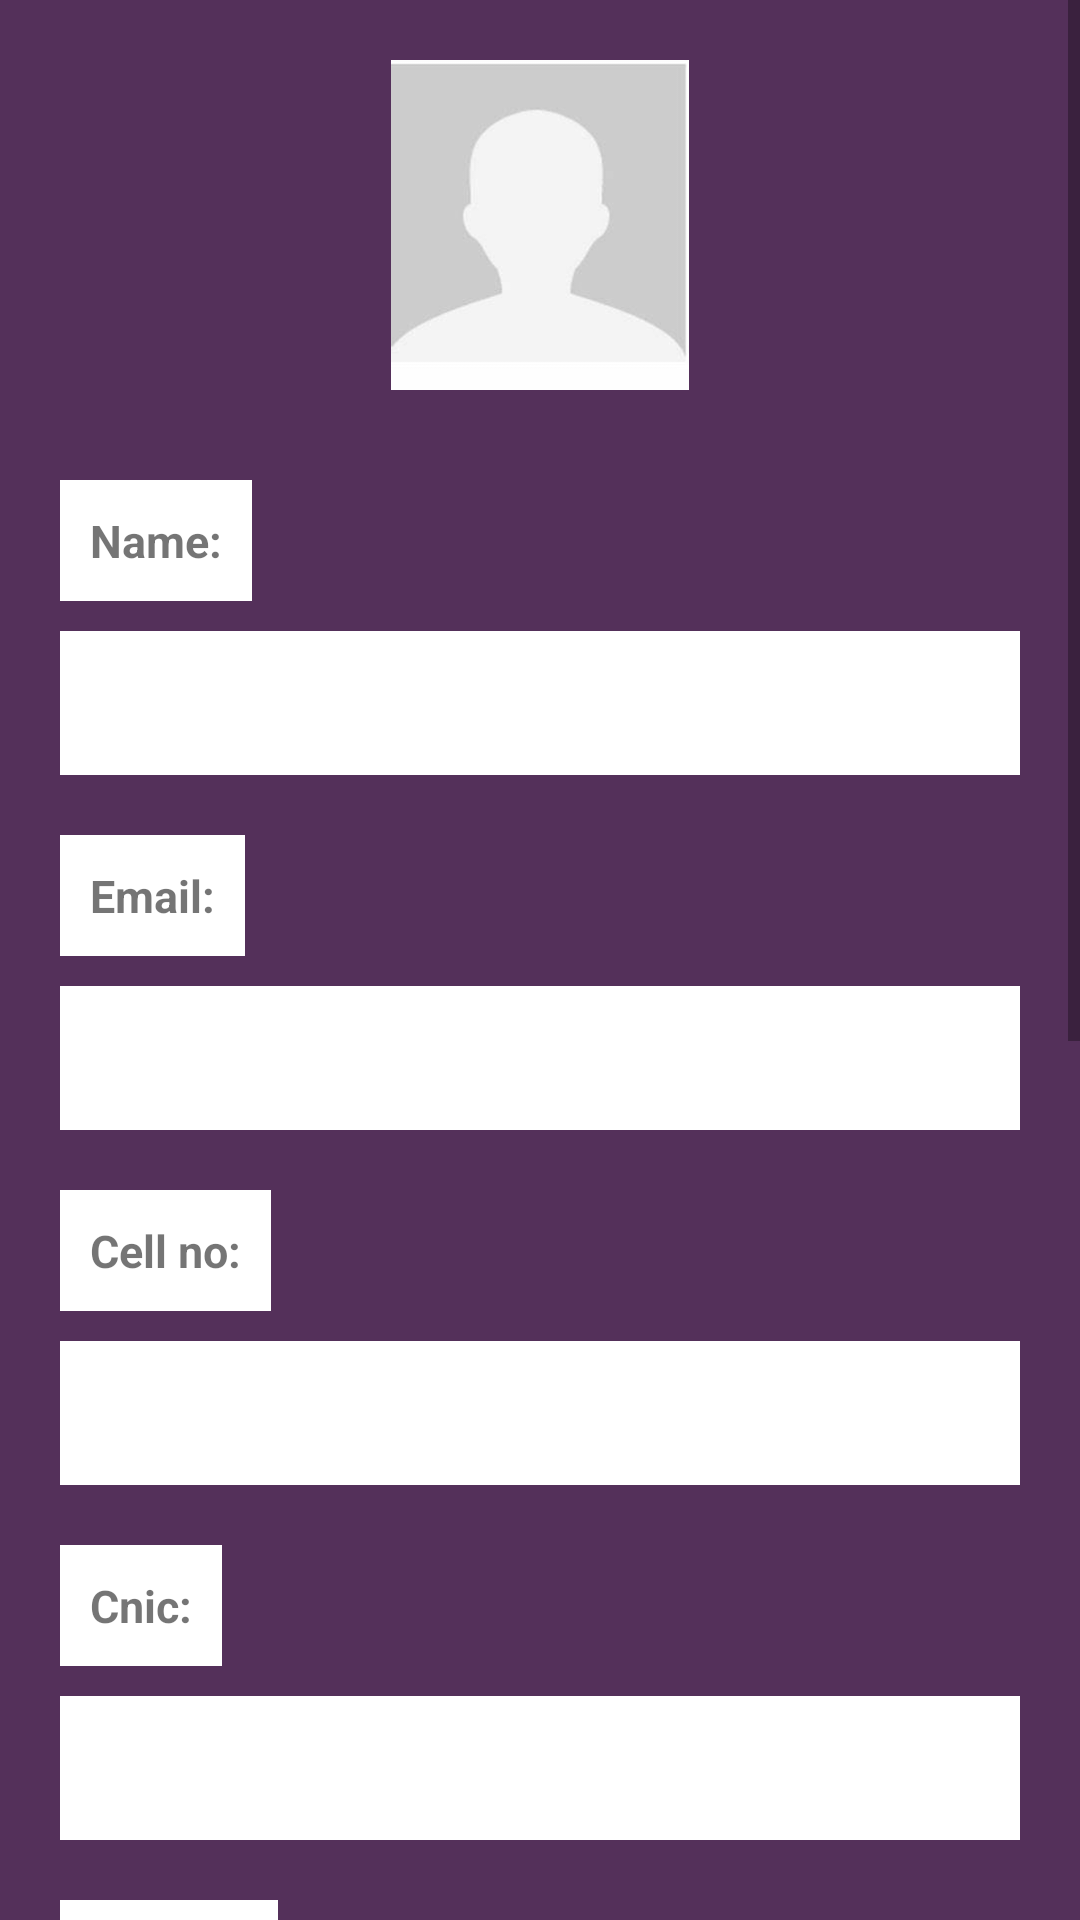

Layout XML and referenced resources for this Android screen:
<!-- AndroidManifest.xml: application theme Theme.FareShare -->
<!-- res/layout/activity_driver_profile.xml -->
<?xml version="1.0" encoding="utf-8"?>
<LinearLayout xmlns:android="http://schemas.android.com/apk/res/android"
android:layout_width="match_parent"
android:layout_height="match_parent"
xmlns:app="http://schemas.android.com/apk/res-auto"
xmlns:tools="http://schemas.android.com/tools"
android:background="#54305a"
android:orientation="vertical"
tools:context=".activities.DriverProfileActivity">
<ScrollView
    android:layout_width="match_parent"
    android:layout_height="wrap_content">

  <LinearLayout
      android:layout_width="match_parent"
      android:layout_height="wrap_content"
      android:orientation="vertical">

    <ImageView
        android:layout_width="110dp"
        android:layout_height="110dp"
        android:layout_gravity="center"
        android:layout_marginStart="20dp"
        android:layout_marginTop="20dp"
        android:layout_marginBottom="20dp"
        android:layout_marginEnd="20dp"
        android:id="@+id/imgdriverprofile"
        app:srcCompat="@drawable/profile"/>
    <TextView
        android:id="@+id/d_name"
        android:layout_width="wrap_content"
        android:layout_height="wrap_content"
        android:layout_marginStart="20dp"
        android:layout_marginEnd="20dp"
        android:layout_marginTop="10dp"
        android:padding="10dp"
        android:text="Name:"
        android:textSize="15sp"
        android:textStyle="bold"
        android:background="@color/white"/>
    <TextView
        android:id="@+id/driver_name"
        android:layout_width="match_parent"
        android:layout_height="wrap_content"
        android:layout_marginStart="20dp"
        android:layout_marginTop="10dp"
        android:layout_marginEnd="20dp"
        android:layout_marginBottom="10dp"
        android:drawablePadding="5dp"
        android:paddingStart="5dp"
        android:fontFamily="@font/kavoon"
        android:inputType="textPersonName"
        android:minHeight="48dp"
        android:textAlignment="textStart"
        android:textSize="14sp"
        android:background="@color/white"/>
    <TextView
        android:id="@+id/dremail"
        android:layout_width="wrap_content"
        android:layout_height="wrap_content"
        android:layout_marginStart="20dp"
        android:layout_marginEnd="20dp"
        android:layout_marginTop="10dp"
        android:padding="10dp"
        android:text="Email:"
        android:textSize="15sp"
        android:textStyle="bold"
        android:background="@color/white"/>
    <TextView
        android:id="@+id/driver_mail"
        android:layout_width="match_parent"
        android:layout_height="wrap_content"
        android:layout_marginStart="20dp"
        android:layout_marginTop="10dp"
        android:layout_marginEnd="20dp"
        android:layout_marginBottom="10dp"
        android:drawablePadding="5dp"
        android:paddingStart="5dp"
        android:fontFamily="@font/kavoon"
        android:inputType="textPersonName"
        android:minHeight="48dp"
        android:textAlignment="textStart"
        android:textSize="14sp"
        android:background="@color/white"/>
    <TextView
        android:id="@+id/dcellno"
        android:layout_width="wrap_content"
        android:layout_height="wrap_content"
        android:layout_marginStart="20dp"
        android:layout_marginEnd="20dp"
        android:layout_marginTop="10dp"
        android:padding="10dp"
        android:text="Cell no:"
        android:textSize="15sp"
        android:textStyle="bold"
        android:background="@color/white"/>
    <TextView
        android:id="@+id/driver_cellno"
        android:layout_width="match_parent"
        android:layout_height="wrap_content"
        android:layout_marginStart="20dp"
        android:layout_marginTop="10dp"
        android:layout_marginEnd="20dp"
        android:layout_marginBottom="10dp"
        android:drawablePadding="5dp"
        android:paddingStart="5dp"
        android:fontFamily="@font/kavoon"
        android:inputType="textPersonName"
        android:minHeight="48dp"
        android:textAlignment="textStart"
        android:textSize="14sp"
        android:background="@color/white"/>


    <TextView
        android:id="@+id/d_cnic"
        android:layout_width="wrap_content"
        android:layout_height="wrap_content"
        android:layout_marginStart="20dp"
        android:layout_marginEnd="20dp"
        android:layout_marginTop="10dp"
        android:padding="10dp"
        android:text="Cnic:"
        android:textSize="15sp"
        android:textStyle="bold"
        android:background="@color/white"/>
    <TextView
        android:id="@+id/driver_cnic"
        android:layout_width="match_parent"
        android:layout_height="wrap_content"
        android:layout_marginStart="20dp"
        android:layout_marginTop="10dp"
        android:layout_marginEnd="20dp"
        android:layout_marginBottom="10dp"
        android:drawablePadding="5dp"
        android:paddingStart="5dp"
        android:fontFamily="@font/kavoon"
        android:inputType="textPersonName"
        android:minHeight="48dp"
        android:textAlignment="textStart"
        android:textSize="14sp"
        android:background="@color/white"/>
    <TextView
        android:id="@+id/d_gender"
        android:layout_width="wrap_content"
        android:layout_height="wrap_content"
        android:layout_marginStart="20dp"
        android:layout_marginEnd="20dp"
        android:layout_marginTop="10dp"
        android:padding="10dp"
        android:text="Gender:"
        android:textSize="15sp"
        android:textStyle="bold"
        android:background="@color/white"/>
    <TextView
        android:id="@+id/driver_gender"
        android:layout_width="match_parent"
        android:layout_height="wrap_content"
        android:layout_marginStart="20dp"
        android:layout_marginTop="10dp"
        android:layout_marginEnd="20dp"
        android:layout_marginBottom="10dp"
        android:drawablePadding="5dp"
        android:paddingStart="5dp"
        android:fontFamily="@font/kavoon"
        android:inputType="textPersonName"
        android:minHeight="48dp"
        android:textAlignment="textStart"
        android:textSize="14sp"
        android:background="@color/white"/>
    <TextView
        android:id="@+id/dvehicaltype"
        android:layout_width="wrap_content"
        android:layout_height="wrap_content"
        android:layout_marginStart="20dp"
        android:layout_marginEnd="20dp"
        android:layout_marginTop="10dp"
        android:padding="10dp"
        android:text="vehicle type:"
        android:textSize="15sp"
        android:textStyle="bold"
        android:background="@color/white"/>
    <TextView
        android:id="@+id/driver_vehicletype"
        android:layout_width="match_parent"
        android:layout_height="wrap_content"
        android:layout_marginStart="20dp"
        android:layout_marginTop="10dp"
        android:layout_marginEnd="20dp"
        android:layout_marginBottom="10dp"
        android:drawablePadding="5dp"
        android:paddingStart="5dp"
        android:fontFamily="@font/kavoon"
        android:inputType="textPersonName"
        android:minHeight="48dp"
        android:textAlignment="textStart"
        android:textSize="14sp"
        android:background="@color/white"/>

    <TextView
        android:id="@+id/dvehicalno"
        android:layout_width="wrap_content"
        android:layout_height="wrap_content"
        android:layout_marginStart="20dp"
        android:layout_marginEnd="20dp"
        android:layout_marginTop="10dp"
        android:padding="10dp"
        android:text="No plate :"
        android:textSize="15sp"
        android:textStyle="bold"
        android:background="@color/white"/>
    <TextView
        android:id="@+id/driver_vehiclenumber"
        android:layout_width="match_parent"
        android:layout_height="wrap_content"
        android:layout_marginStart="20dp"
        android:layout_marginTop="10dp"
        android:layout_marginEnd="20dp"
        android:layout_marginBottom="10dp"
        android:drawablePadding="5dp"
        android:paddingStart="5dp"
        android:fontFamily="@font/kavoon"
        android:inputType="textPersonName"
        android:minHeight="48dp"
        android:textAlignment="textStart"
        android:textSize="14sp"
        android:background="@color/white"/>

    <TextView
        android:id="@+id/d_licence"
        android:layout_width="wrap_content"
        android:layout_height="wrap_content"
        android:layout_marginStart="20dp"
        android:layout_marginEnd="20dp"
        android:layout_marginTop="10dp"
        android:padding="10dp"
        android:text="licence no :"
        android:textSize="15sp"
        android:textStyle="bold"
        android:background="@color/white"/>
    <TextView
        android:id="@+id/driver_licenceno"
        android:layout_width="match_parent"
        android:layout_height="wrap_content"
        android:layout_marginStart="20dp"
        android:layout_marginTop="10dp"
        android:layout_marginEnd="20dp"
        android:layout_marginBottom="10dp"
        android:drawablePadding="5dp"
        android:paddingStart="5dp"
        android:fontFamily="@font/kavoon"
        android:inputType="textPersonName"
        android:minHeight="48dp"
        android:textAlignment="textStart"
        android:textSize="14sp"
        android:background="@color/white"/>


    <Button
        android:id="@+id/btn_edit_drecord"
        android:layout_width="wrap_content"
        android:layout_height="wrap_content"
        android:backgroundTint="@color/white"
        app:cornerRadius="20dp"
        android:layout_margin="18dp"
        android:text="Edit Record"
        android:textStyle="bold"
        android:layout_gravity="center"
        android:textColor="#54305a"
        android:textSize="18sp" />


  </LinearLayout>


</ScrollView>

</LinearLayout>
<!-- resources referenced by this layout -->
<resources>
  <color name="white">#FFFFFFFF</color>
  <!-- drawable profile: jpeg bitmap (drawable, 4003 bytes) -->
  <style name="Theme.FareShare" parent="Theme.MaterialComponents.DayNight.NoActionBar">
          
          <item name="colorPrimary">@color/purple_500</item>
          <item name="colorPrimaryVariant">@color/purple_700</item>
          <item name="colorOnPrimary">@color/white</item>
          
          <item name="colorSecondary">@color/teal_200</item>
          <item name="colorSecondaryVariant">@color/teal_700</item>
          <item name="colorOnSecondary">@color/black</item>
          
          <item name="android:statusBarColor" tools:targetApi="l">?attr/colorPrimaryVariant</item>
          
      </style>
  <color name="purple_500">#54305a</color>
  <color name="purple_700">#FF3700B3</color>
  <color name="teal_200">#FF03DAC5</color>
  <color name="teal_700">#FF018786</color>
  <color name="black">#FF000000</color>
</resources>
